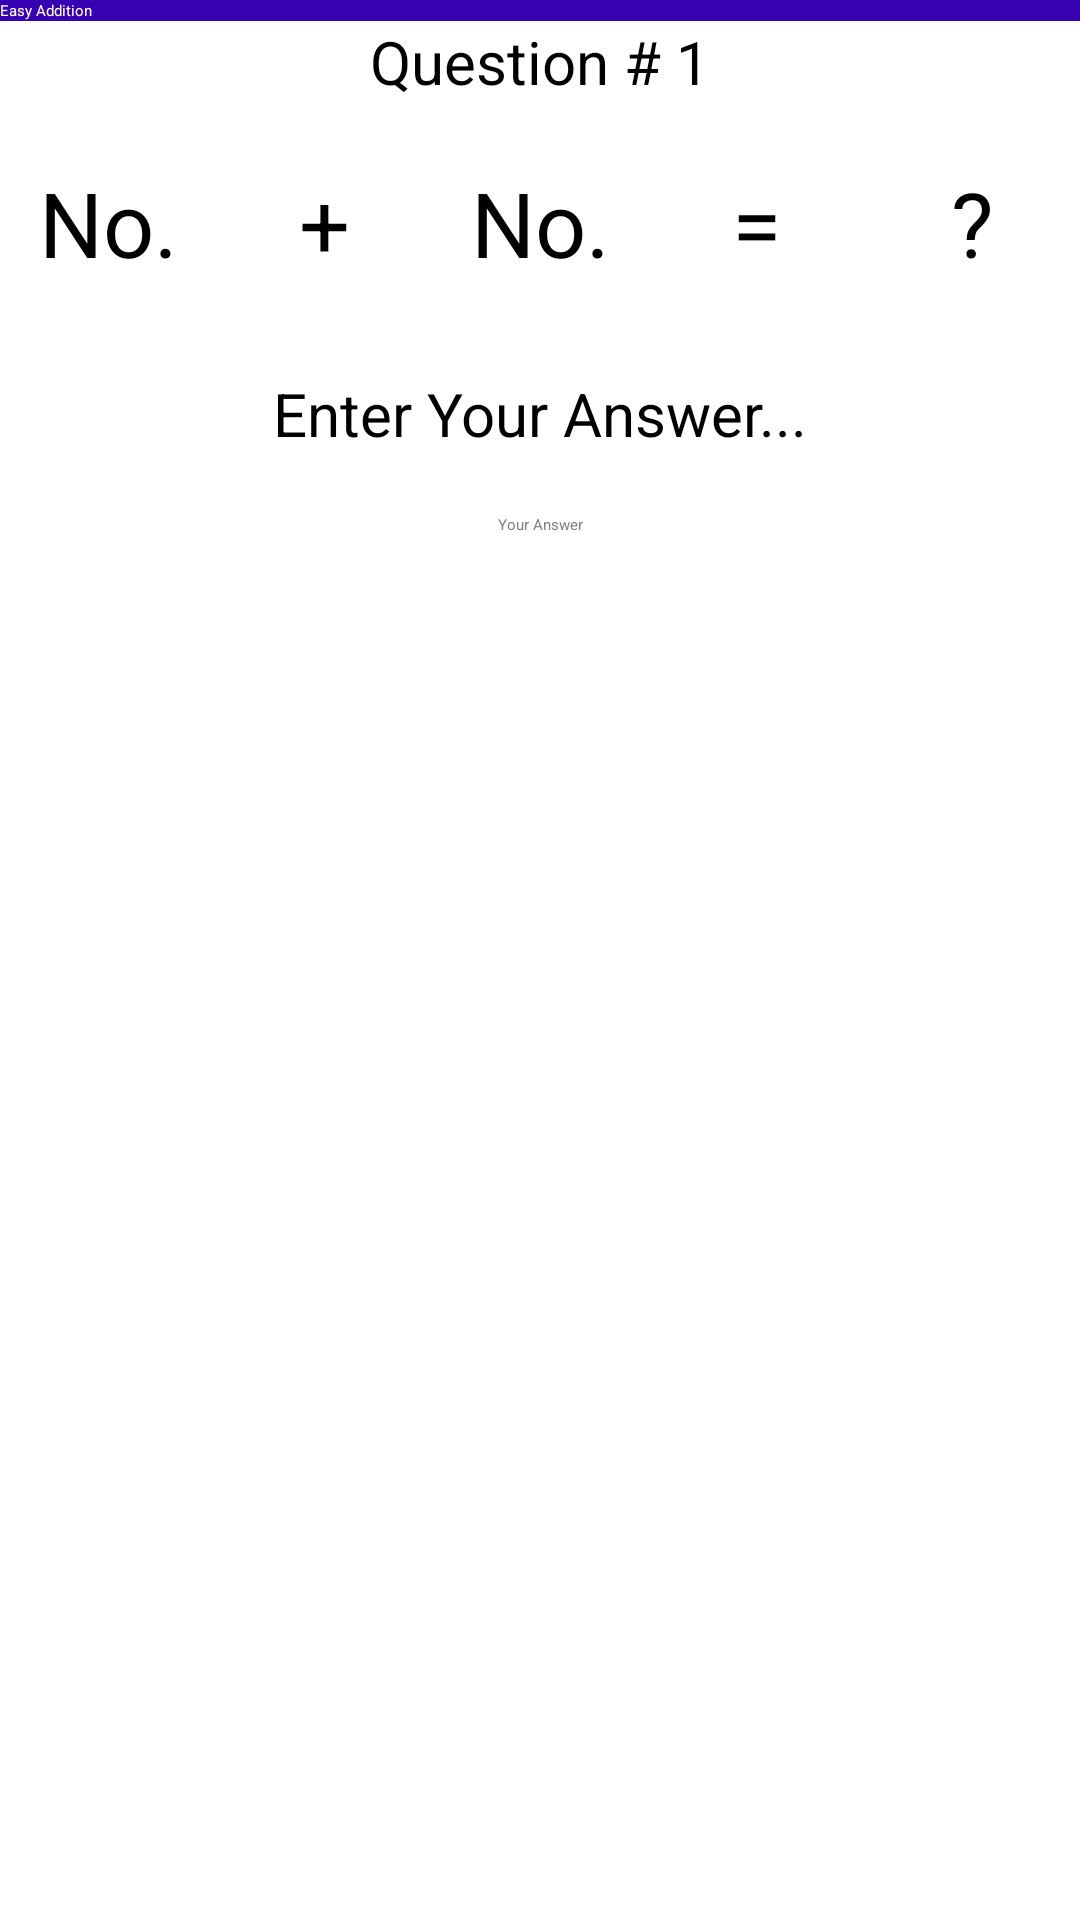

The Android layout XML behind this screen, and the referenced resources:
<!-- AndroidManifest.xml: application theme Theme.Kids_Arithmetic -->
<!-- res/layout/activity_easy_addition.xml -->
<?xml version="1.0" encoding="utf-8"?>
<RelativeLayout xmlns:android="http://schemas.android.com/apk/res/android"
    xmlns:app="http://schemas.android.com/apk/res-auto"
    xmlns:tools="http://schemas.android.com/tools"
    android:layout_width="match_parent"
    android:layout_height="match_parent"
    android:background="@color/white"
    tools:context=".Easy_Addition">

    <androidx.appcompat.widget.Toolbar
        android:id="@+id/toolbar"
        android:layout_width="match_parent"
        android:layout_height="wrap_content"
        android:background="@color/purple_700"
        app:title="Easy Addition"
        app:titleTextColor="@color/white" />

    <TextView
        android:id="@+id/counter"
        android:layout_width="match_parent"
        android:layout_height="wrap_content"
        android:layout_below="@+id/counter_text"
        android:layout_marginStart="10dp"
        android:layout_marginEnd="10dp"
        android:layout_marginBottom="10dp"
        android:layout_weight="1"
        android:gravity="center"
        android:text="Question # 1"
        android:textColor="@color/black"
        android:textSize="20sp" />

    <TextView
        android:id="@+id/counter_text"
        android:layout_width="match_parent"
        android:layout_height="wrap_content"
        android:layout_below="@+id/toolbar"
        android:layout_marginStart="10dp"
        android:layout_marginTop="10dp"
        android:visibility="gone"
        android:layout_marginEnd="10dp"
        android:layout_marginBottom="10dp"
        android:layout_weight="1"
        android:gravity="center"
        android:text="Total Number of Questions :"
        android:textColor="@color/purple_700"
        android:textSize="20sp" />

    <LinearLayout
        android:id="@+id/layout_calc"
        android:layout_width="match_parent"
        android:layout_height="wrap_content"
        android:layout_below="@+id/counter"
        android:orientation="horizontal">

        <TextView
            android:id="@+id/num1"
            android:layout_width="match_parent"
            android:layout_height="wrap_content"
            android:textColor="@color/black"
            android:textSize="30sp"
            android:layout_margin="10dp"
            android:layout_weight="1"
            android:gravity="center"
            android:text="No."/>

        <TextView
            android:layout_width="match_parent"
            android:layout_height="wrap_content"
            android:textColor="@color/black"
            android:textSize="30sp"
            android:layout_margin="10dp"
            android:layout_weight="1"
            android:gravity="center"
            android:text="+"/>

        <TextView
            android:id="@+id/num2"
            android:layout_width="match_parent"
            android:layout_height="wrap_content"
            android:textColor="@color/black"
            android:textSize="30sp"
            android:layout_margin="10dp"
            android:gravity="center"
            android:layout_weight="1"
            android:text="No."/>

        <TextView
            android:layout_width="match_parent"
            android:layout_height="wrap_content"
            android:textColor="@color/black"
            android:textSize="30sp"
            android:layout_margin="10dp"
            android:layout_weight="1"
            android:gravity="center"
            android:text="="/>

        <TextView
            android:layout_width="match_parent"
            android:layout_height="wrap_content"
            android:textColor="@color/black"
            android:textSize="30sp"
            android:layout_margin="10dp"
            android:gravity="center"
            android:layout_weight="1"
            android:text="?"/>

        <TextView
            android:id="@+id/result"
            android:layout_width="match_parent"
            android:layout_height="wrap_content"
            android:textColor="@color/black"
            android:textSize="20sp"
            android:layout_margin="10dp"
            android:gravity="center"
            android:visibility="gone"
            android:layout_weight="1"
            android:text="No."/>
    </LinearLayout>

    <androidx.cardview.widget.CardView
        android:id="@+id/card_answer"
        android:layout_width="match_parent"
        android:layout_height="wrap_content"
        app:cardBackgroundColor="@color/white"
        android:layout_below="@+id/layout_calc"
        app:cardElevation="10dp"
        android:layout_margin="20dp"
        app:cardCornerRadius="10dp"
        android:padding="10dp">

        <LinearLayout
            android:layout_width="match_parent"
            android:layout_height="wrap_content"
            android:orientation="vertical">

            <TextView
                android:layout_width="match_parent"
                android:layout_height="wrap_content"
                android:textColor="@color/black"
                android:textSize="20sp"
                android:gravity="center"
                android:layout_weight="1"
                android:text="Enter Your Answer..."/>

            <EditText
                android:id="@+id/answer"
                android:layout_width="match_parent"
                android:layout_height="wrap_content"
                android:layout_margin="20dp"
                android:maxLength="5"
                android:inputType="number"
                android:hint="Your Answer"
                android:textColorHint="#808080"
                android:textColor="@color/black"
                android:gravity="center"/>
        </LinearLayout>


    </androidx.cardview.widget.CardView>

    <Button
        android:id="@+id/btn_next"
        android:layout_width="match_parent"
        android:layout_height="wrap_content"
        android:textColor="@color/white"
        android:text="Next"
        android:layout_below="@+id/card_answer"
        android:layout_marginRight="20dp"
        android:layout_marginLeft="20dp"/>

    <ImageView
        android:id="@+id/img_top"
        android:layout_width="match_parent"
        android:layout_height="200dp"
        android:layout_below="@id/btn_next"
        android:src="@drawable/img_top" />
</RelativeLayout>
<!-- resources referenced by this layout -->
<resources>
  <style name="Theme.Kids_Arithmetic" parent="Theme.MaterialComponents.NoActionBar">
          
          <item name="colorPrimary">@color/purple_500</item>
          <item name="colorPrimaryVariant">@color/purple_700</item>
          <item name="colorOnPrimary">@color/white</item>
          
          <item name="colorSecondary">@color/teal_200</item>
          <item name="colorSecondaryVariant">@color/teal_700</item>
          <item name="colorOnSecondary">@color/black</item>
          
          <item name="android:statusBarColor" tools:targetApi="l">?attr/colorPrimaryVariant</item>
          
      </style>
  <!-- not gathered from this repository: default colours our renderer supplied (Android Studio template values) -->
  <color name="purple_500">#FF6200EE</color>
  <color name="purple_700">#FF3700B3</color>
  <color name="teal_200">#FF03DAC5</color>
  <color name="teal_700">#FF018786</color>
  <color name="black">#FF000000</color>
  <color name="white">#FFFFFFFF</color>
</resources>
